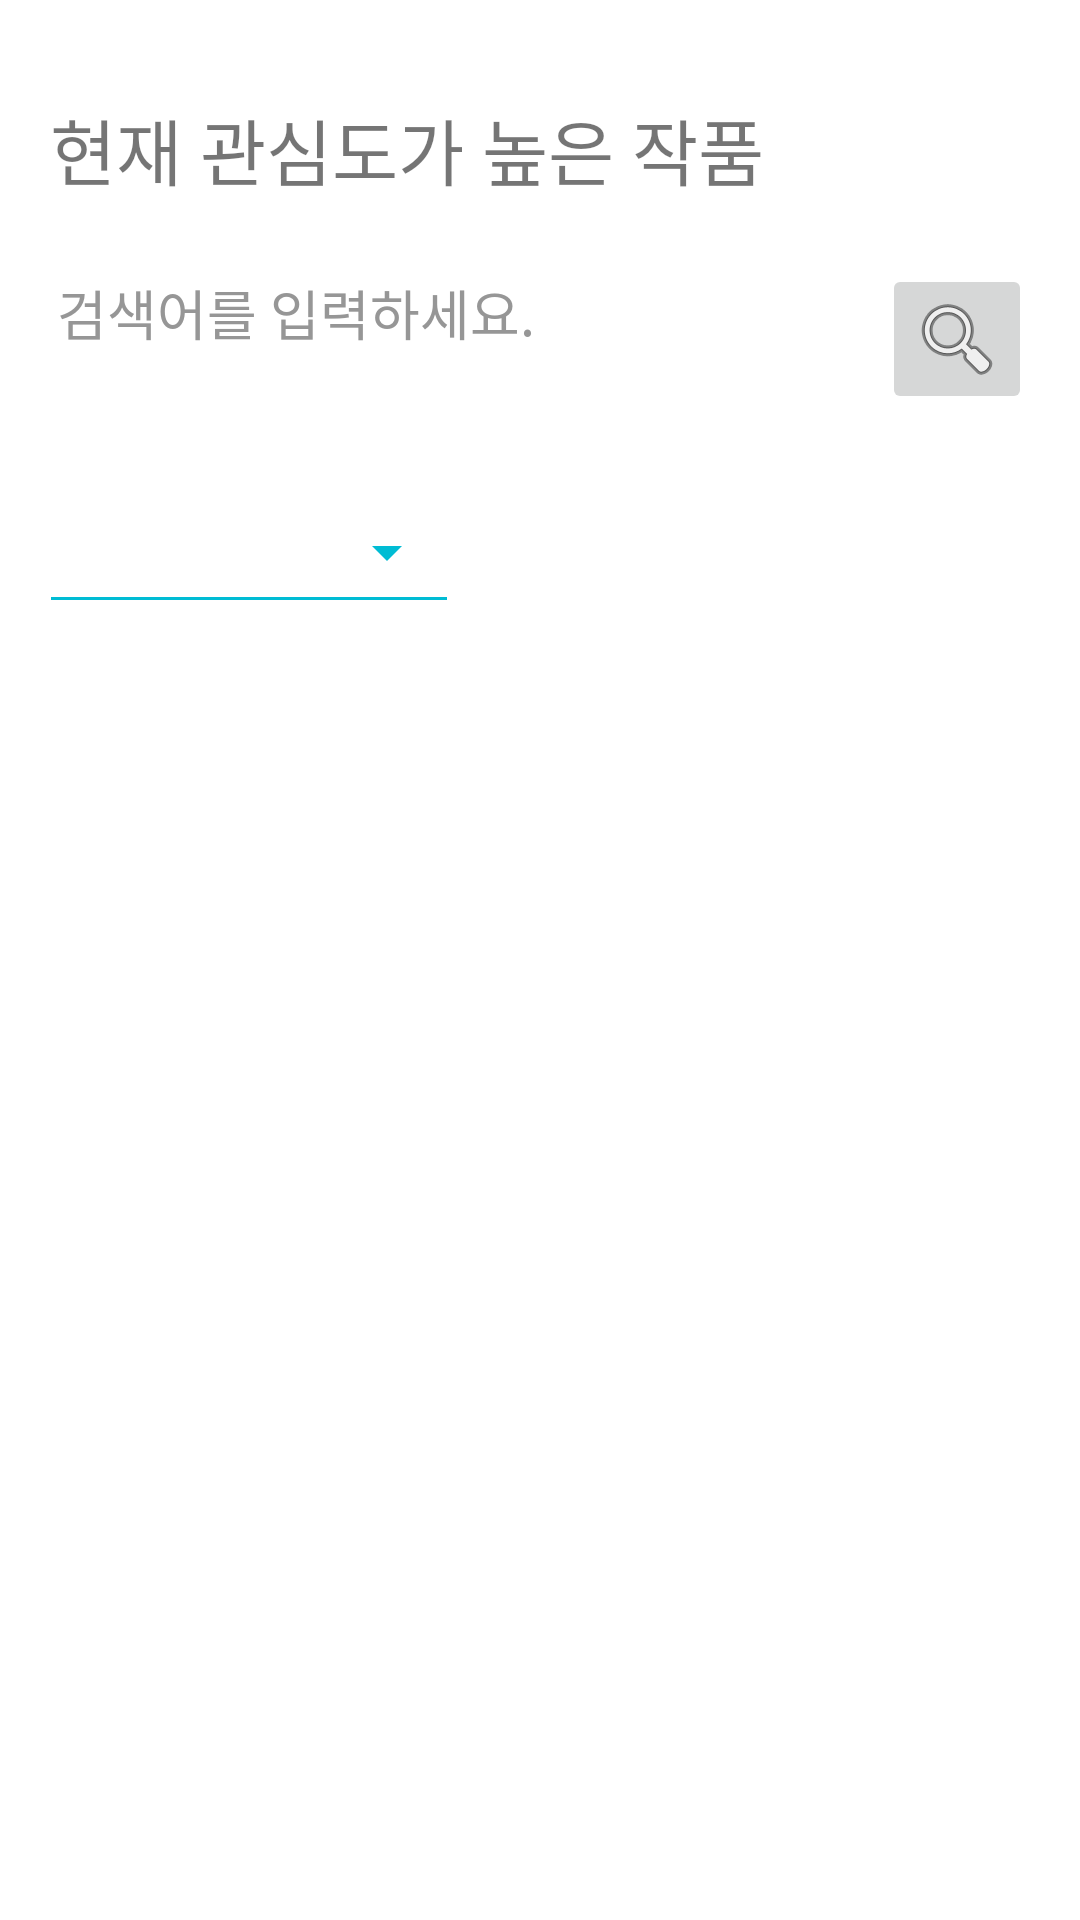

Here is an Android app screen rendered from its layout file. Give the layout XML and the strings, colors and styles it references.
<!-- AndroidManifest.xml: application theme Theme.Bidone -->
<!-- res/layout/activity_favorite.xml -->
<?xml version="1.0" encoding="utf-8"?>
<androidx.constraintlayout.widget.ConstraintLayout xmlns:android="http://schemas.android.com/apk/res/android"
    xmlns:app="http://schemas.android.com/apk/res-auto"
    xmlns:tools="http://schemas.android.com/tools"
    android:layout_width="match_parent"
    android:layout_height="match_parent"
    tools:context=".FavoriteActivity">

    <TextView
        android:id="@+id/searchText"
        android:layout_width="270dp"
        android:layout_height="37dp"
        android:layout_marginTop="24dp"
        android:background="@drawable/background_borderline"
        android:hint="  검색어를 입력하세요."
        android:singleLine="false"
        android:textColor="#000000"
        android:textColorHint="#969696"
        android:textSize="18sp"
        app:layout_constraintEnd_toEndOf="parent"
        app:layout_constraintHorizontal_bias="0.113"
        app:layout_constraintStart_toStartOf="parent"
        app:layout_constraintTop_toBottomOf="@+id/textView10" />

    <ImageButton
        android:id="@+id/searchButton"
        android:layout_width="50dp"
        android:layout_height="50dp"
        android:layout_marginTop="88dp"
        android:contentDescription="키워드 찾기"
        app:layout_constraintEnd_toEndOf="parent"
        app:layout_constraintHorizontal_bias="0.466"
        app:layout_constraintStart_toEndOf="@+id/searchText"
        app:layout_constraintTop_toTopOf="parent"
        app:srcCompat="@android:drawable/ic_menu_search" />

    <Spinner
        android:id="@+id/spinner"
        style="@android:style/Widget.Material.Spinner.Underlined"
        android:layout_width="140dp"
        android:layout_height="48dp"
        android:layout_marginTop="32dp"
        android:backgroundTint="#00BCD4"
        android:contentDescription="카테고리 설정"
        app:layout_constraintEnd_toEndOf="parent"
        app:layout_constraintHorizontal_bias="0.059"
        app:layout_constraintStart_toStartOf="parent"
        app:layout_constraintTop_toBottomOf="@+id/searchText" />

    <TextView
        android:id="@+id/textView10"
        android:layout_width="wrap_content"
        android:layout_height="wrap_content"
        android:layout_marginTop="32dp"
        android:text=" 현재 관심도가 높은 작품"
        android:textSize="24sp"
        app:layout_constraintEnd_toEndOf="parent"
        app:layout_constraintHorizontal_bias="0.093"
        app:layout_constraintStart_toStartOf="parent"
        app:layout_constraintTop_toTopOf="parent" />


</androidx.constraintlayout.widget.ConstraintLayout>
<!-- resources referenced by this layout -->
<resources>
  <style name="Theme.Bidone" parent="Theme.MaterialComponents.DayNight.DarkActionBar">
          
          <item name="colorPrimary">@color/purple_500</item>
          <item name="colorPrimaryVariant">@color/purple_700</item>
          <item name="colorOnPrimary">@color/white</item>
          
          <item name="colorSecondary">@color/teal_200</item>
          <item name="colorSecondaryVariant">@color/teal_700</item>
          <item name="colorOnSecondary">@color/black</item>
          
          <item name="android:statusBarColor">?attr/colorPrimaryVariant</item>
          
      </style>
  <color name="purple_500">#FF6200EE</color>
  <color name="purple_700">#FF3700B3</color>
  <color name="white">#FFFFFFFF</color>
  <color name="teal_200">#FF03DAC5</color>
  <color name="teal_700">#FF018786</color>
  <color name="black">#FF000000</color>
</resources>
